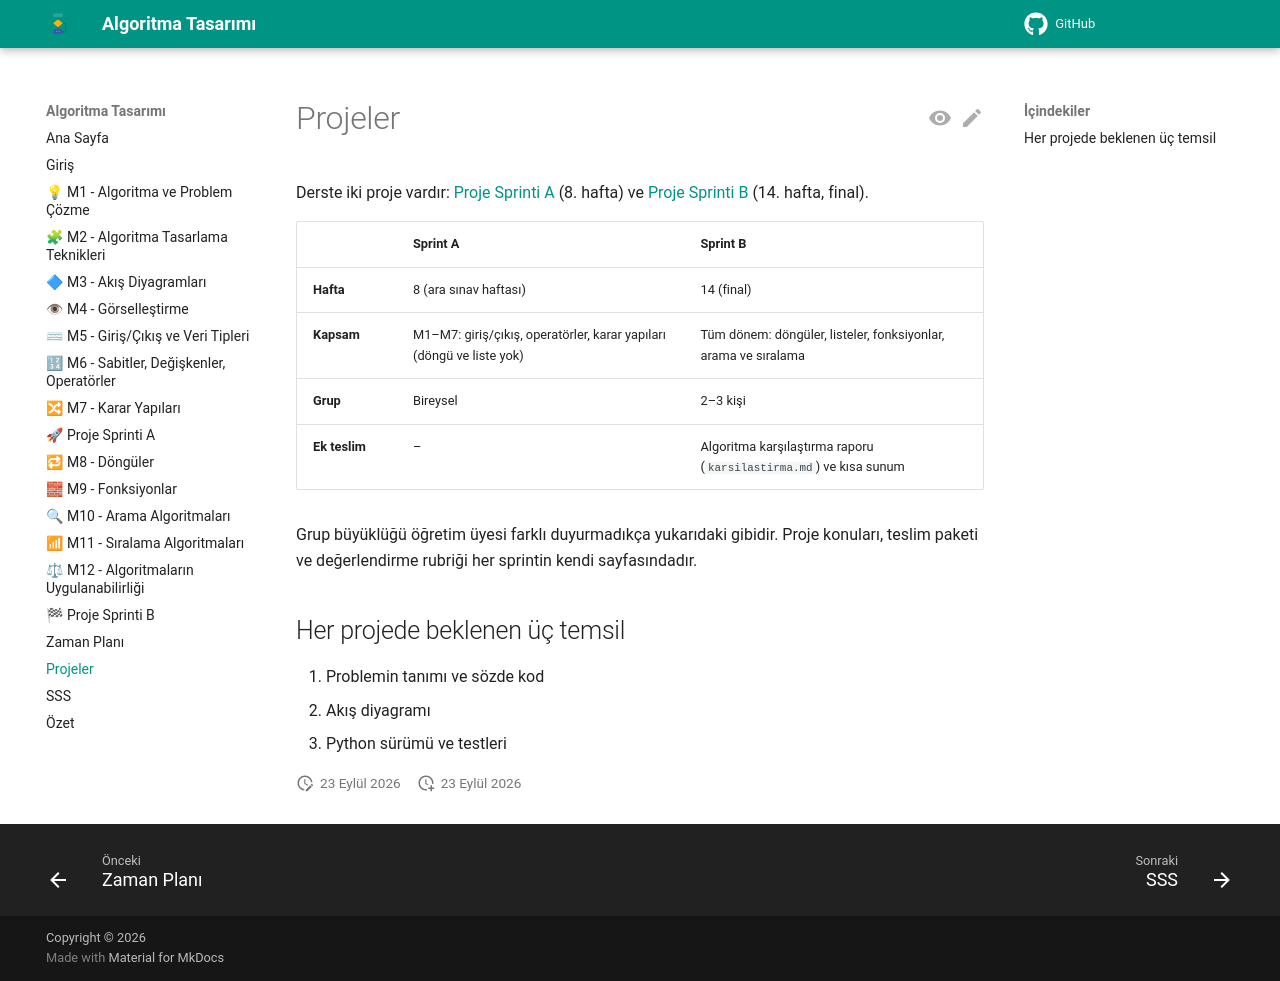

repository: aligunesgit/AlgoritmaTasarimi · page: pages/projects/index.html · generator: mkdocs

# Projeler

Derste iki proje vardır: [Proje Sprinti A](../sprint_a_proje/README.md) (8. hafta) ve
[Proje Sprinti B](../sprint_b_final_proje/README.md) (14. hafta, final).

| | Sprint A | Sprint B |
|---|---|---|
| **Hafta** | 8 (ara sınav haftası) | 14 (final) |
| **Kapsam** | M1–M7: giriş/çıkış, operatörler, karar yapıları (döngü ve liste yok) | Tüm dönem: döngüler, listeler, fonksiyonlar, arama ve sıralama |
| **Grup** | Bireysel | 2–3 kişi |
| **Ek teslim** | – | Algoritma karşılaştırma raporu (`karsilastirma.md`) ve kısa sunum |

Grup büyüklüğü öğretim üyesi farklı duyurmadıkça yukarıdaki gibidir. Proje konuları, teslim paketi
ve değerlendirme rubriği her sprintin kendi sayfasındadır.

## Her projede beklenen üç temsil

1. Problemin tanımı ve sözde kod
2. Akış diyagramı
3. Python sürümü ve testleri
